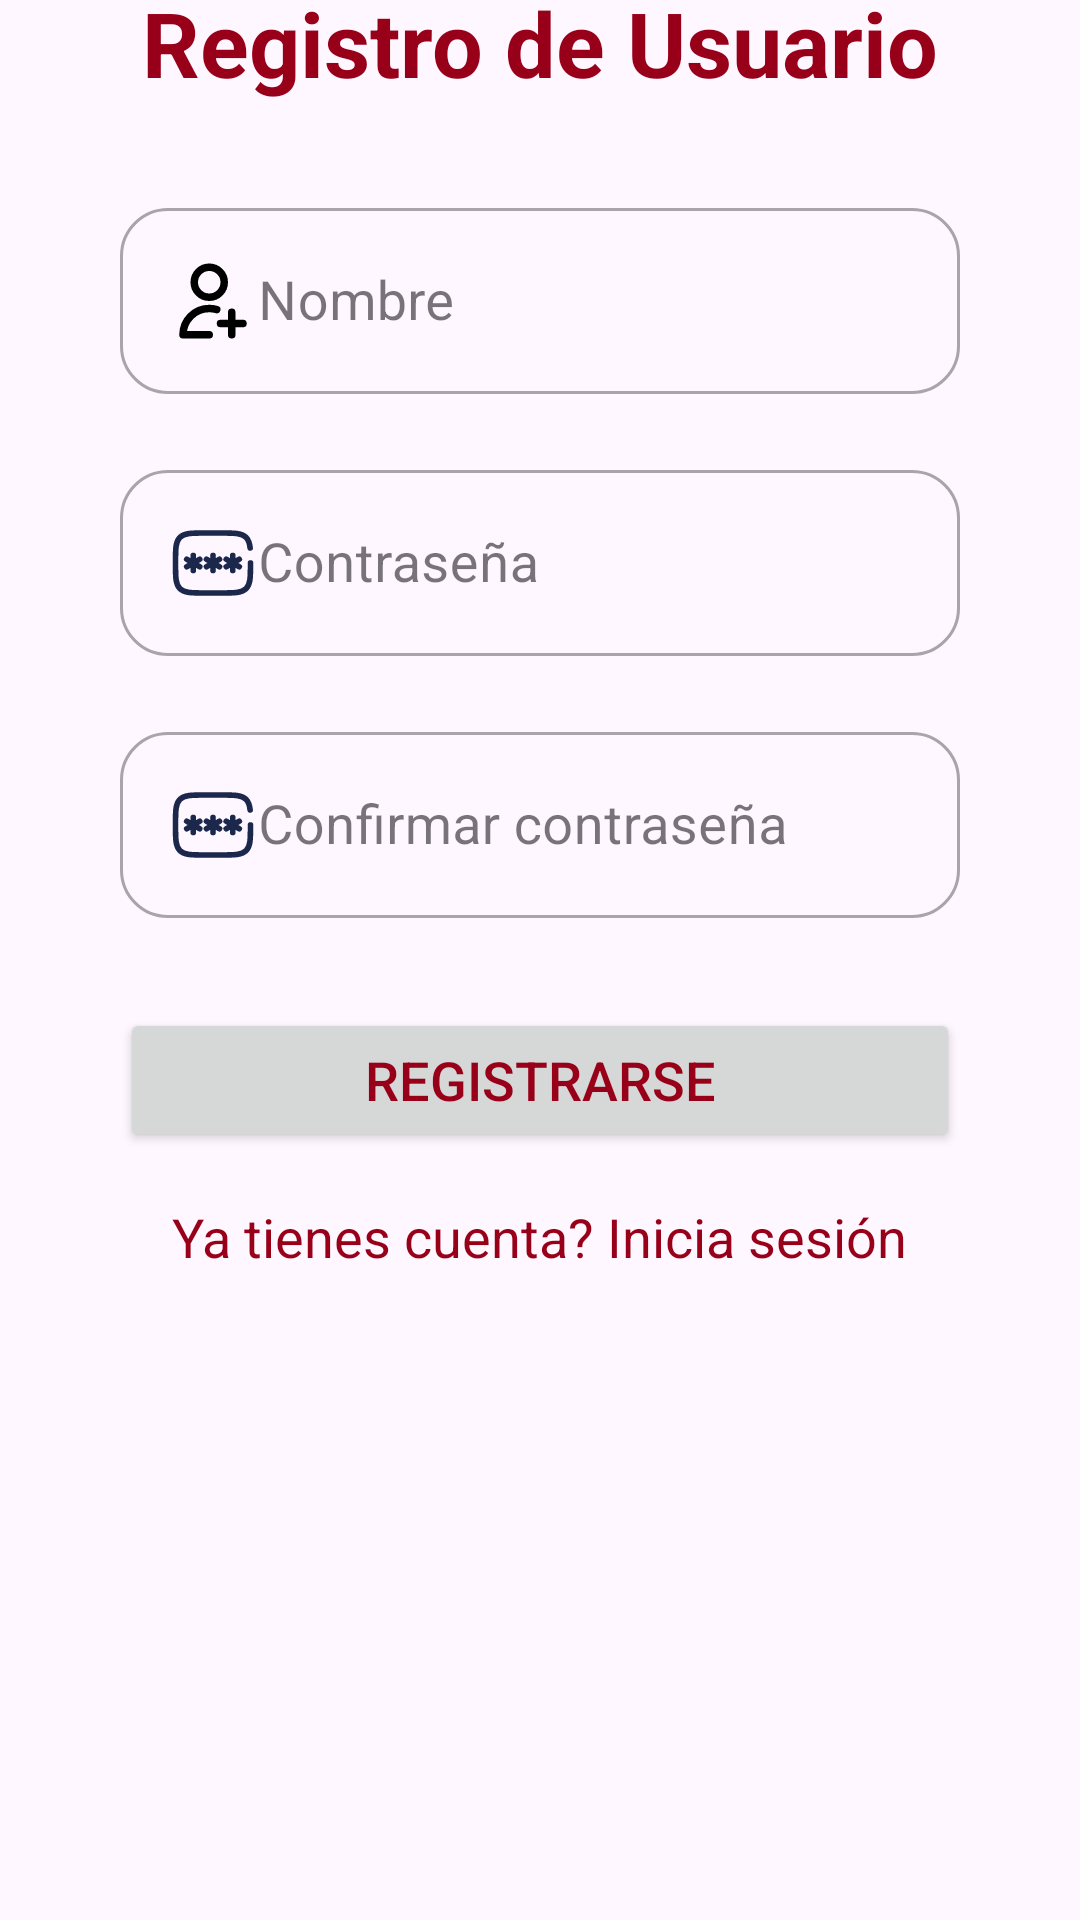

The Android layout XML behind this screen, and the referenced resources:
<!-- AndroidManifest.xml: application theme Base.Theme.LogYourClimbs -->
<!-- res/layout/activity_signup.xml -->
<?xml version="1.0" encoding="utf-8"?>
<androidx.constraintlayout.widget.ConstraintLayout xmlns:android="http://schemas.android.com/apk/res/android"
        xmlns:app="http://schemas.android.com/apk/res-auto"
        xmlns:tools="http://schemas.android.com/tools"
        android:id="@+id/main"
        android:layout_width="match_parent"
        android:layout_height="match_parent"
        tools:context=".login.SignupActivity">

    <TextView
        android:id="@+id/tvSingWelcome"
        android:layout_width="wrap_content"
        android:layout_height="wrap_content"
        android:layout_marginBottom="30dp"
        android:textSize="30sp"
        android:textStyle="bold"
        android:text="@string/signupWelcome"
        app:layout_constraintBottom_toTopOf="@+id/signName"
        app:layout_constraintEnd_toEndOf="parent"
        app:layout_constraintStart_toStartOf="parent" />

    <com.google.android.material.textfield.TextInputLayout
            android:id="@+id/signName"
            style="@style/Widget.MaterialComponents.TextInputLayout.OutlinedBox"
            android:layout_width="match_parent"
            android:layout_height="wrap_content"
            android:layout_marginHorizontal="40dp"
            android:layout_marginBottom="20dp"
            android:hint="@string/name"
            app:boxCornerRadiusBottomEnd="16dp"
            app:boxCornerRadiusBottomStart="16dp"
            app:boxCornerRadiusTopEnd="16dp"
            app:boxCornerRadiusTopStart="16dp"
            app:layout_constraintBottom_toTopOf="@+id/tilSignupPassword"
            app:layout_constraintEnd_toEndOf="parent"
            app:layout_constraintStart_toStartOf="parent">

        <com.google.android.material.textfield.TextInputEditText
                android:id="@+id/etSignupName"
                android:layout_width="match_parent"
                android:layout_height="wrap_content"
                android:drawableStart="@drawable/ic_user"
                android:inputType="textPersonName"
                android:padding="16dp"
                android:textSize="18sp" />

    </com.google.android.material.textfield.TextInputLayout>

    <com.google.android.material.textfield.TextInputLayout
            android:id="@+id/tilSignupPassword"
            style="@style/Widget.MaterialComponents.TextInputLayout.OutlinedBox"
            android:layout_width="match_parent"
            android:layout_height="wrap_content"
            android:layout_marginHorizontal="40dp"
            android:layout_marginBottom="20dp"
            android:hint="@string/password"
            app:boxCornerRadiusBottomEnd="16dp"
            app:boxCornerRadiusBottomStart="16dp"
            app:boxCornerRadiusTopEnd="16dp"
            app:boxCornerRadiusTopStart="16dp"
            app:layout_constraintBottom_toTopOf="@+id/tilConfirmPassword"
            app:layout_constraintEnd_toEndOf="parent"
            app:layout_constraintStart_toStartOf="parent">

        <com.google.android.material.textfield.TextInputEditText
                android:id="@+id/etSignupPassword"
                android:layout_width="match_parent"
                android:layout_height="wrap_content"
                android:drawableStart="@drawable/ic_password"
                android:inputType="textPassword"
                android:padding="16dp"
                android:textSize="18sp" />

    </com.google.android.material.textfield.TextInputLayout>

    <com.google.android.material.textfield.TextInputLayout
            android:id="@+id/tilConfirmPassword"
            style="@style/Widget.MaterialComponents.TextInputLayout.OutlinedBox"
            android:layout_width="match_parent"
            android:layout_height="wrap_content"
            android:layout_marginHorizontal="40dp"
            android:layout_marginBottom="30dp"
            android:hint="@string/confirm_password"
            app:boxCornerRadiusBottomEnd="16dp"
            app:boxCornerRadiusBottomStart="16dp"
            app:boxCornerRadiusTopEnd="16dp"
            app:boxCornerRadiusTopStart="16dp"
            app:layout_constraintBottom_toTopOf="@+id/btnSignup"
            app:layout_constraintEnd_toEndOf="parent"
            app:layout_constraintStart_toStartOf="parent">

        <com.google.android.material.textfield.TextInputEditText
                android:id="@+id/etConfirmPassword"
                android:layout_width="match_parent"
                android:layout_height="wrap_content"
                android:drawableStart="@drawable/ic_password"
                android:inputType="textPassword"
                android:padding="16dp"
                android:textSize="18sp" />

    </com.google.android.material.textfield.TextInputLayout>

    <Button
            android:id="@+id/btnSignup"
            style="@style/Button"
            android:layout_width="match_parent"
            android:layout_height="wrap_content"
            android:layout_marginHorizontal="40dp"
            android:text="@string/signup"
            app:layout_constraintBottom_toBottomOf="@id/guide01"
            app:layout_constraintEnd_toEndOf="parent"
            app:layout_constraintStart_toStartOf="parent" />

    <androidx.constraintlayout.widget.Guideline
            android:id="@+id/guide01"
            android:layout_width="wrap_content"
            android:layout_height="wrap_content"
            android:orientation="horizontal"
            app:layout_constraintGuide_percent="0.6" />

    <TextView
            android:id="@+id/tvAlreadyRegistered"
            android:layout_width="wrap_content"
            android:layout_height="wrap_content"
            android:layout_marginTop="16dp"
            android:text="@string/already_registered"
            android:textSize="18sp"
            app:layout_constraintEnd_toEndOf="parent"
            app:layout_constraintStart_toStartOf="parent"
            app:layout_constraintTop_toBottomOf="@+id/guide01" />

</androidx.constraintlayout.widget.ConstraintLayout>
<!-- resources referenced by this layout -->
<resources>
  <!-- drawable ic_password (drawable) -->
  <vector xmlns:android="http://schemas.android.com/apk/res/android" android:height="30dp" android:viewportHeight="24" android:viewportWidth="24" android:width="30dp">
        
      <path android:fillColor="#00000000" android:pathData="M12,10V14M10.268,11L13.732,13M13.731,11L10.267,13" android:strokeColor="#1C274C" android:strokeLineCap="round" android:strokeWidth="1.5"/>
        
      <path android:fillColor="#00000000" android:pathData="M6.732,10V14M5,11L8.464,13M8.464,11L5,13" android:strokeColor="#1C274C" android:strokeLineCap="round" android:strokeWidth="1.5"/>
        
      <path android:fillColor="#00000000" android:pathData="M17.268,10V14M15.536,11L19,13M19,11L15.535,13" android:strokeColor="#1C274C" android:strokeLineCap="round" android:strokeWidth="1.5"/>
        
      <path android:fillColor="#00000000" android:pathData="M22,12C22,15.771 22,17.657 20.828,18.828C19.657,20 17.771,20 14,20H10C6.229,20 4.343,20 3.172,18.828C2,17.657 2,15.771 2,12C2,8.229 2,6.343 3.172,5.172C4.343,4 6.229,4 10,4H14C17.771,4 19.657,4 20.828,5.172C21.482,5.825 21.771,6.7 21.899,8" android:strokeColor="#1C274C" android:strokeLineCap="round" android:strokeWidth="1.5"/>
      
  </vector>
  <!-- drawable ic_user (drawable) -->
  <vector xmlns:android="http://schemas.android.com/apk/res/android" android:height="30dp" android:viewportHeight="24" android:viewportWidth="24" android:width="30dp">
        
      <path android:fillColor="#00000000" android:pathData="M20,18L17,18M17,18L14,18M17,18V15M17,18V21M11,21H4C4,17.134 7.134,14 11,14C11.695,14 12.366,14.101 13,14.29M15,7C15,9.209 13.209,11 11,11C8.791,11 7,9.209 7,7C7,4.791 8.791,3 11,3C13.209,3 15,4.791 15,7Z" android:strokeColor="#000000" android:strokeLineCap="round" android:strokeLineJoin="round" android:strokeWidth="2"/>
      
  </vector>
  <string name="already_registered">Ya tienes cuenta? Inicia sesión</string>
  <string name="confirm_password"> Confirmar contraseña</string>
  <string name="name">Nombre</string>
  <string name="password"> Contraseña</string>
  <string name="signup">Registrarse</string>
  <string name="signupWelcome">Registro de Usuario</string>
  <style name="Button">
          <item name="android:textSize">18sp</item>
      </style>
  <style name="Base.Theme.LogYourClimbs" parent="Theme.Material3.DayNight.NoActionBar">
          
          
          <item name="colorPrimary">@color/color5</item>
          <item name="colorPrimaryVariant">@color/color1</item>
          <item name="colorOnPrimary">@color/color1</item>
          <item name="colorSecondary">@color/color3</item>
          <item name="colorSecondaryVariant">@color/color2</item>
          <item name="android:statusBarColor">@color/color1</item>
          <item name="colorBackgroundFloating">@color/color1</item>
          <item name="android:textColor">@color/color5</item>
      </style>
  <color name="color5">#980019</color>
  <color name="color1">#D0CEC2</color>
  <color name="color3">#4B6B5E</color>
  <color name="color2">#7BAA80</color>
</resources>
